Dataset: spiral_processed (GitHub, mahimairaja/NUS_007). Classes: healthy, parkinson.

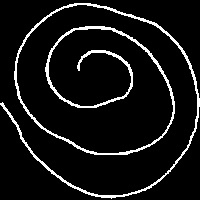
Label: healthy

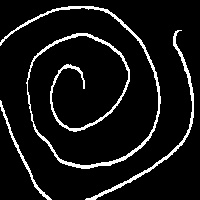
Label: healthy

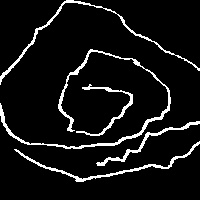
Label: parkinson

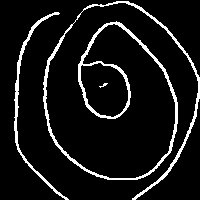
Label: parkinson

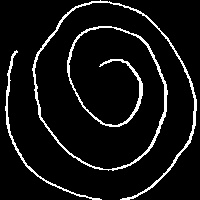
Label: healthy

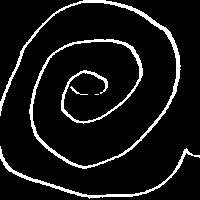
Label: parkinson
